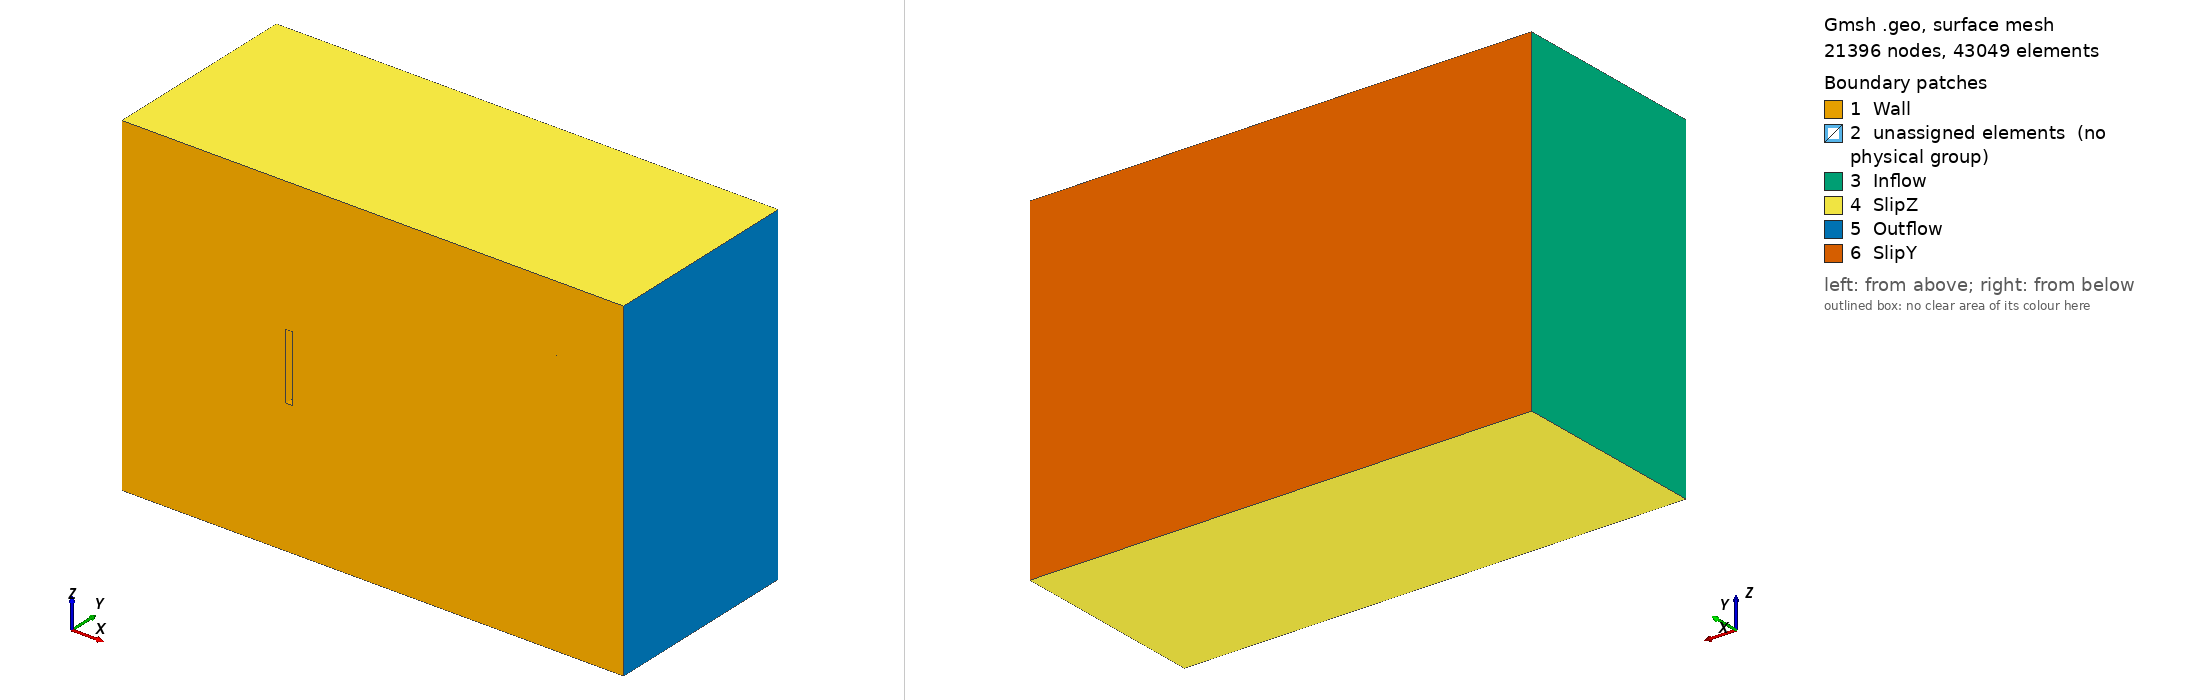

Gmsh geometry script, surface-meshed: 21396 nodes, 43049 surface elements. Boundary patches (legend numbers): 1 Wall, 2 unassigned elements (no physical group), 3 Inflow, 4 SlipZ, 5 Outflow, 6 SlipY. Left view from above one corner, right view from below the opposite corner. Legend entries are the model's physical surfaces; 'unassigned elements' are surfaces in no physical group. The drawing asked Gmsh for element sizes between 1% and 20% of the model's largest extent; the script's own settings can give other sizes.

=== insFence3Dv1.geo (drawn) ===
r0 = DefineNumber[0.03]; // 0.025
r1 = DefineNumber[0.125];  //0.125 //  0.1
r2 = DefineNumber[0.2];    // 0.2 // 0.15
r3 = DefineNumber[0.2];    // 0.2 // 0.15

//+ Fence Dimensions
fence_max_x = DefineNumber[ 0.05];
fence_min_x = DefineNumber[-0.05];
fence_max_y = DefineNumber[ 0.5];
fence_min_y = DefineNumber[ 0.0];
fence_max_z = DefineNumber[ 0.5];
fence_min_z = DefineNumber[-0.5];

//+ Size of Fine Bounding Box
box_factor_x  = DefineNumber[6.0];
box_factor_y  = DefineNumber[2.0];
box_factor_z  = DefineNumber[2.0];

box_min_x = DefineNumber[box_factor_x*fence_min_x];
box_max_x = DefineNumber[box_factor_x*fence_max_x];
box_min_y = DefineNumber[box_factor_y*fence_min_y];
box_max_y = DefineNumber[box_factor_y*fence_max_y];
box_min_z = DefineNumber[box_factor_z*fence_min_z];
box_max_z = DefineNumber[box_factor_z*fence_max_z];

//+ Size of Wake Volume
wake_max_x = DefineNumber[4.0];
wake_max_y = DefineNumber[1.5*box_max_y];
wake_max_z = DefineNumber[1.5*box_max_z];
wake_min_y = DefineNumber[1.5*box_min_y];
wake_min_z = DefineNumber[1.5*box_min_z];

//+ Size of Domain Without PML
domain_max_x = DefineNumber[ 5.0];
domain_max_y = DefineNumber[ 3.0];
domain_max_z = DefineNumber[ 2.5];
domain_min_x = DefineNumber[-2.5];
domain_min_y = DefineNumber[ 0.0];
domain_min_z = DefineNumber[-2.5];

// PML Width

pml_width = DefineNumber[0.5];

//+
Point(1) = {fence_min_x, fence_min_y, fence_min_z, r0};
Point(2) = {fence_min_x, fence_max_y, fence_min_z, r0};
Point(3) = {fence_max_x, fence_max_y, fence_min_z, r0};
Point(4) = {fence_max_x, fence_min_y, fence_min_z, r0};

//+
Point(5) = {fence_min_x, fence_min_y, fence_max_z, r0};
Point(6) = {fence_min_x, fence_max_y, fence_max_z, r0};
Point(7) = {fence_max_x, fence_max_y, fence_max_z, r0};
Point(8) = {fence_max_x, fence_min_y, fence_max_z, r0};

//+ Creating Fence Volume 
Line(1) = {5, 8};
Line(2) = {8, 7};
Line(3) = {7, 6};
Line(4) = {6, 5};
Line(5) = {5, 1};
Line(6) = {1, 4};
Line(7) = {4, 8};
Line(8) = {2, 1};
Line(9) = {2, 3};
Line(10) = {3, 4};
Line(11) = {3, 7};
Line(12) = {2, 6};

//+ Creating Bounding Box
Point(9)  = {box_min_x, box_min_y, box_min_z, r0};
Point(10) = {box_min_x, box_max_y, box_min_z, r0};
Point(11) = {box_max_x, box_max_y, box_min_z, r0};
Point(12) = {box_max_x, box_min_y, box_min_z, r0};

Point(13) = {box_min_x, box_min_y, box_max_z, r0};
Point(14) = {box_min_x, box_max_y, box_max_z, r0};
Point(15) = {box_max_x, box_max_y, box_max_z, r0};
Point(16) = {box_max_x, box_min_y, box_max_z, r0};

Line(13) = {13, 16};
Line(14) = {16, 15};
Line(15) = {15, 11};
Line(16) = {11, 10};
Line(17) = {10, 14};
Line(18) = {14, 15};
Line(19) = {14, 13};
Line(20) = {13, 9};
Line(21) = {9, 12};
Line(22) = {12, 16};
Line(23) = {9, 10};
Line(24) = {11, 12};
Line Loop(25) = {20, 21, 22, -13};
Line Loop(26) = {1, -7, -6, -5};
Plane Surface(27) = {25, 26};
Line Loop(28) = {8, -5, -4, -12};
Plane Surface(29) = {28};
Line Loop(30) = {1, 2, 3, 4};
Plane Surface(31) = {30};
Line Loop(32) = {3, -12, 9, 11};
Plane Surface(33) = {32};
Line Loop(34) = {8, 6, -10, -9};
Plane Surface(35) = {34};
Line Loop(36) = {7, 2, -11, 10};
Plane Surface(37) = {36};
Line Loop(38) = {18, -14, -13, -19};
Plane Surface(39) = {38};
Line Loop(40) = {17, 18, 15, 16};
Plane Surface(41) = {40};
Line Loop(42) = {19, 20, 23, 17};
Plane Surface(43) = {42};
Line Loop(44) = {23, -16, 24, -21};
Plane Surface(45) = {44};
Line Loop(46) = {22, 14, 15, 24};
Plane Surface(47) = {46};
Surface Loop(48) = {41, 43, 39, 47, 27, 45, 29, 35, 37, 31, 33};

Volume(1) = {48};

//+ Creating Wake volume
Point(17) = {wake_max_x, wake_min_y, wake_max_z, r0};
Point(18) = {wake_max_x, wake_max_y, wake_max_z, r1};
Point(19) = {wake_max_x, wake_max_y, wake_min_z, r1};
Point(20) = {wake_max_x, wake_min_y, wake_min_z, r0};
Line(49) = {16, 17};
Line(50) = {17, 18};
Line(51) = {18, 15};
Line(52) = {18, 19};
Line(53) = {19, 20};
Line(54) = {20, 17};
Line(55) = {20, 12};
Line(56) = {11, 19};
Line Loop(57) = {49, -54, 55, 22};
Plane Surface(58) = {57};
Line Loop(59) = {54, 50, 52, 53};
Plane Surface(60) = {59};
Line Loop(61) = {51, -14, 49, 50};
Plane Surface(62) = {61};
Line Loop(63) = {56, 53, 55, -24};
Plane Surface(64) = {63};
Line Loop(65) = {15, 56, -52, 51};
Plane Surface(66) = {65};
Surface Loop(67) = {62, 66, 64, 60, 58, 47};
Volume(2) = {67};

//+ Creating domain 
//+ Back Side
Point(21) = {domain_max_x, domain_min_y, domain_max_z, r0};
Point(22) = {domain_max_x, domain_max_y, domain_max_z, r2};
Point(23) = {domain_max_x, domain_min_y, domain_min_z, r0};
Point(24) = {domain_max_x, domain_max_y, domain_min_z, r2};
//+Front Side
Point(25) = {domain_min_x, domain_max_y, domain_max_z, r3};
Point(26) = {domain_min_x, domain_min_y, domain_max_z, r0};
Point(27) = {domain_min_x, domain_max_y, domain_min_z, r3};
Point(28) = {domain_min_x, domain_min_y, domain_min_z, r0};

Line(68) = {26, 21};
Line(69) = {21, 22};
Line(70) = {22, 24};
Line(71) = {24, 23};
Line(72) = {23, 21};
Line(73) = {23, 28};
Line(74) = {28, 26};
Line(75) = {27, 28};
Line(76) = {27, 24};
Line(77) = {27, 25};
Line(78) = {25, 26};
Line(79) = {25, 22};
Line Loop(80) = {68, -72, 73, 74};
Line Loop(81) = {54, -49, -13, 20, 21, -55};
Plane Surface(82) = {80, 81};
Line Loop(83) = {77, 78, -74, -75};
Plane Surface(84) = {83};
Line Loop(85) = {76, 71, 73, -75};
Plane Surface(86) = {85};
Line Loop(87) = {71, 72, 69, 70};
Plane Surface(88) = {87};
Line Loop(89) = {69, -79, 78, 68};
Plane Surface(90) = {89};
Line Loop(91) = {77, 79, 70, -76};
Plane Surface(92) = {91};
Surface Loop(93) = {84, 92, 90, 88, 86, 82, 43, 39, 41, 45, 66, 64, 60, 62};
Volume(3) = {93};



Physical Surface("Wall", 1)   = {82, 58, 27, 29, 31, 33, 35, 37};
Physical Surface("Inflow",2)  = {84};
Physical Surface("Outflow",3) = {88};
Physical Surface("SlipZ",6)   = {90, 86};
Physical Surface("SlipY",5)   = {92};
Physical Volume("Interior", 9) = {3, 2, 1};

Coherence;
